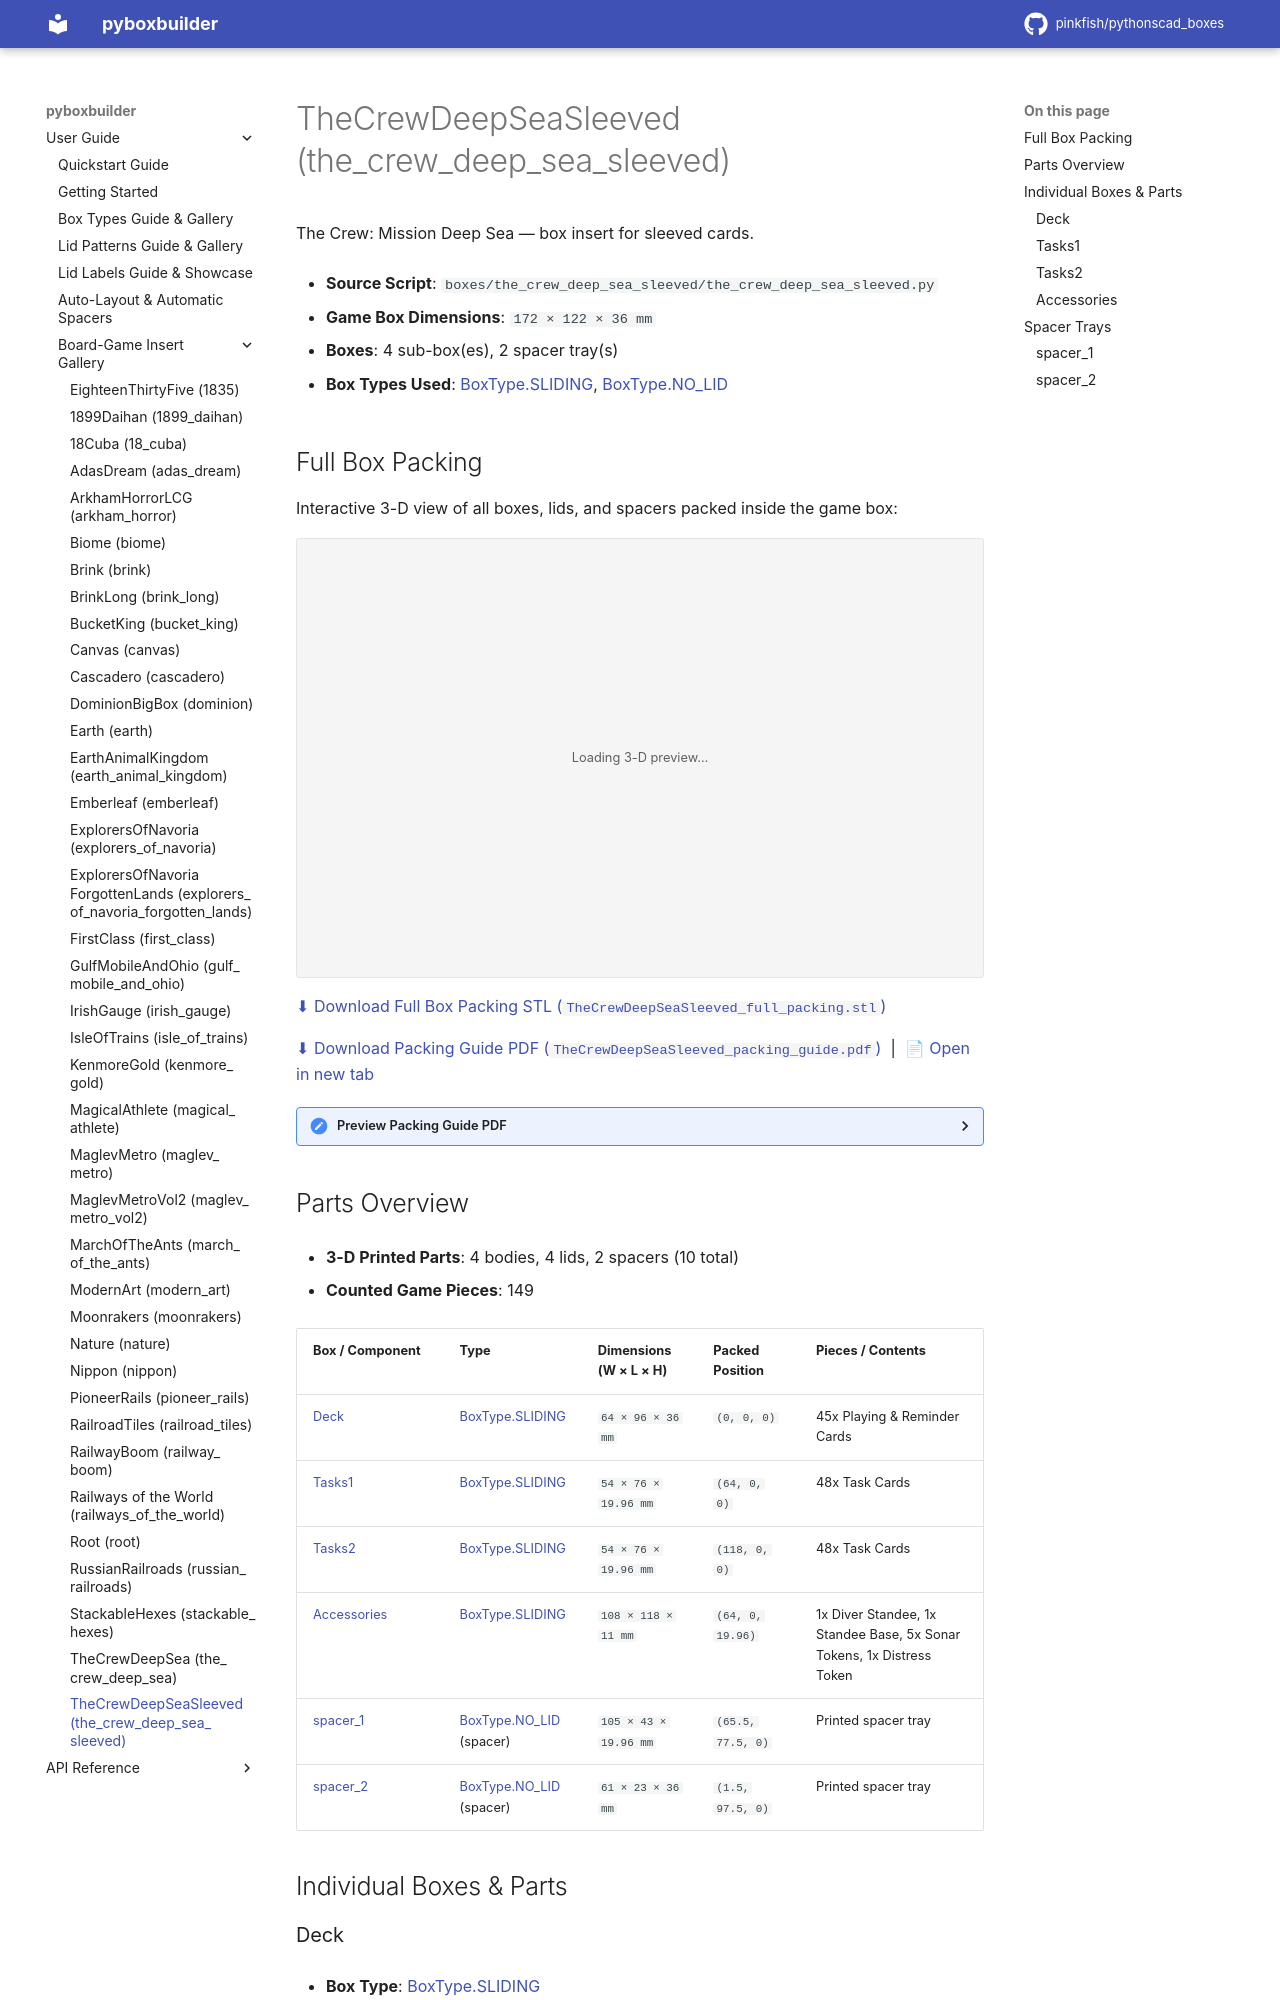

repository: pinkfish/pythonscad_boxes · page: v0.0.2/boxes/the_crew_deep_sea_sleeved.html · generator: sphinx

.. _box-insert-the-crew-deep-sea-sleeved:

TheCrewDeepSeaSleeved (the_crew_deep_sea_sleeved)
=================================================

The Crew: Mission Deep Sea — box insert for sleeved cards.

- **Source Script**: ``boxes/the_crew_deep_sea_sleeved/the_crew_deep_sea_sleeved.py``
- **Game Box Dimensions**: ``172 × 122 × 36 mm``
- **Boxes**: 4 sub-box(es), 2 spacer tray(s)
- **Box Types Used**: :ref:`BoxType.SLIDING <box-type-sliding>`, :ref:`BoxType.NO_LID <box-type-no-lid>`
